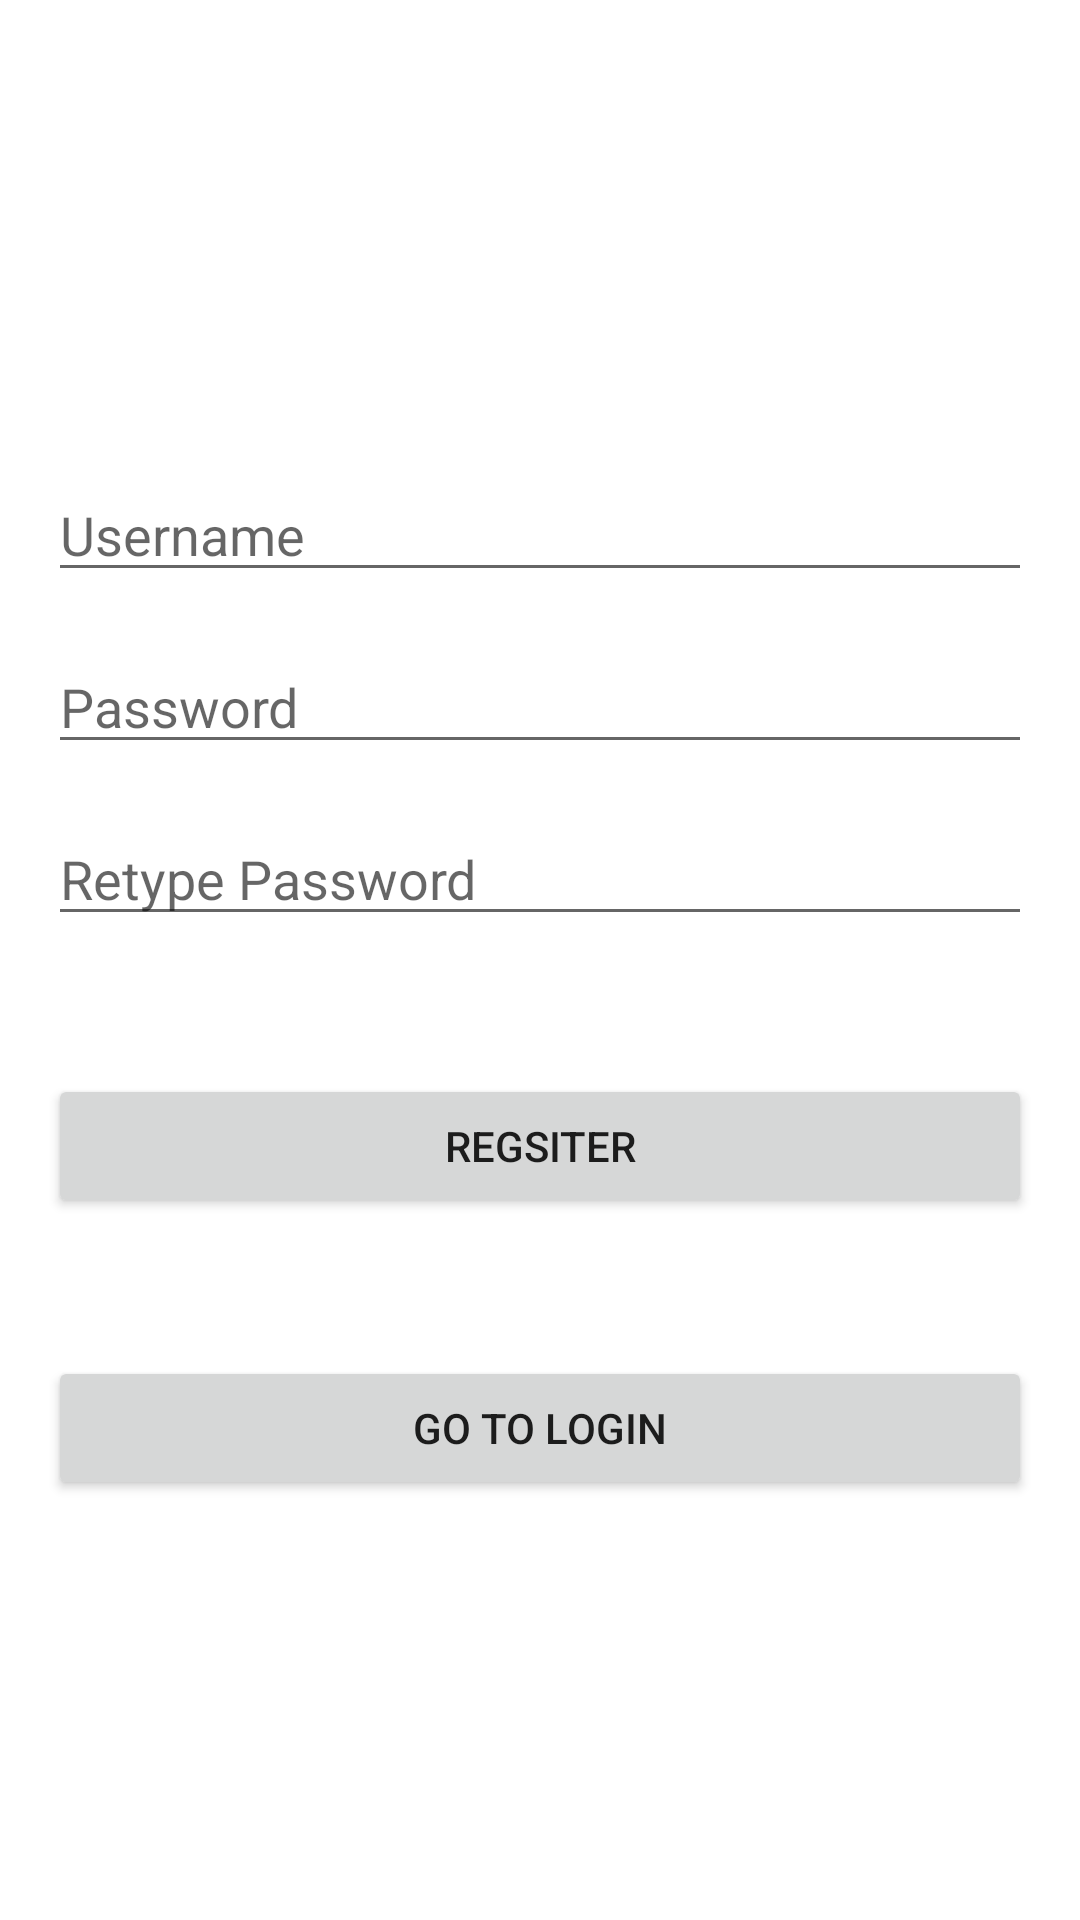

Layout XML and referenced resources for this Android screen:
<!-- AndroidManifest.xml: application theme Theme.QuickSearchRecipes -->
<!-- res/layout/activity_register.xml -->
<?xml version="1.0" encoding="utf-8"?>
<LinearLayout xmlns:android="http://schemas.android.com/apk/res/android"
    android:layout_width="match_parent"
    android:layout_height="match_parent"
    android:gravity="center"
    android:orientation="vertical"
    android:padding="16dp">

    <EditText
        android:id="@+id/etUsername"
        android:layout_width="match_parent"
        android:layout_height="wrap_content"
        android:layout_marginTop="16dp"
        android:hint="Username" />

    <EditText
        android:id="@+id/etPassword"
        android:layout_width="match_parent"
        android:layout_height="wrap_content"
        android:layout_marginTop="16dp"
        android:hint="Password" />

    <EditText
        android:id="@+id/etRePassword"
        android:layout_width="match_parent"
        android:layout_height="wrap_content"
        android:layout_marginTop="16dp"
        android:hint="Retype Password" />

    <Button
        android:id="@+id/btnRegister"
        android:layout_width="match_parent"
        android:layout_height="wrap_content"
        android:layout_marginTop="46dp"
        android:text="Regsiter" />

    <Button
        android:id="@+id/btnLogin"
        android:layout_width="match_parent"
        android:layout_height="wrap_content"
        android:layout_marginTop="46dp"
        android:text="Go To Login" />

</LinearLayout>
<!-- resources referenced by this layout -->
<resources>
  <style name="Theme.QuickSearchRecipes" parent="Theme.MaterialComponents.DayNight.DarkActionBar">
          
          <item name="colorPrimary">@color/purple_500</item>
          <item name="colorPrimaryVariant">@color/purple_700</item>
          <item name="colorOnPrimary">@color/white</item>
          
          <item name="colorSecondary">@color/teal_200</item>
          <item name="colorSecondaryVariant">@color/teal_700</item>
          <item name="colorOnSecondary">@color/black</item>
          
          <item name="android:statusBarColor">?attr/colorPrimaryVariant</item>
          
      </style>
  <!-- not gathered from this repository: default colours our renderer supplied (Android Studio template values) -->
  <color name="purple_500">#FF6200EE</color>
  <color name="purple_700">#FF3700B3</color>
  <color name="teal_200">#FF03DAC5</color>
  <color name="teal_700">#FF018786</color>
  <color name="black">#FF000000</color>
  <color name="white">#FFFFFFFF</color>
</resources>
